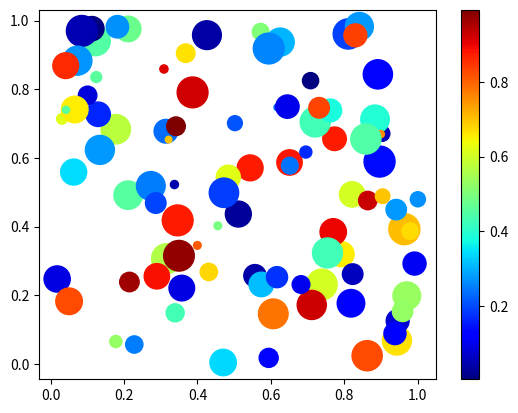

Write the Python code that produced this figure.
import numpy as np
import matplotlib.pyplot as plt

# Replace '1234' in the bracket with your numeric ID
np.random.seed(1202453)

n = 100
x = np.random.random(n)
y = np.random.random(n)
c = np.random.random(n)  # color of points
s = 500 * np.random.random(n)  # size of points

fig, ax = plt.subplots()
im = ax.scatter(x, y, c=c, s=s, cmap=plt.cm.jet)

# Add a colorbar
fig.colorbar(im, ax=ax)

# save the figure
plt.savefig('plot_rnd.png')
plt.show()
